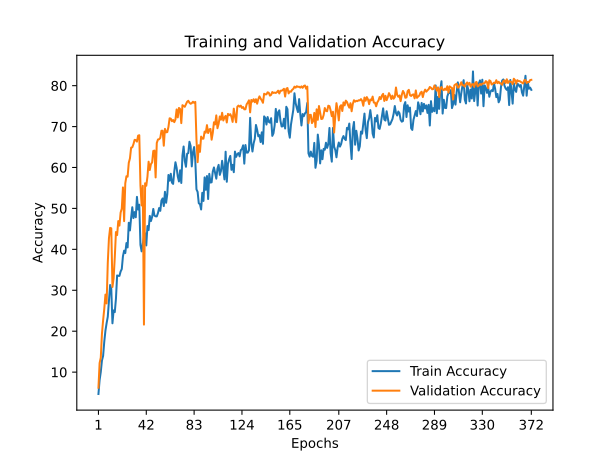

The table this chart was drawn from, first rows:
train_accuracy; train_loss; valid_accuracy; valid_loss
4,6600; 4,4571; 6,2000; 4,4537
8,0620; 4,2270; 12,2200; 3,9068
10,0380; 4,1529; 13,5400; 3,8670
12,8380; 4,0393; 19,3700; 3,5572
13,9700; 4,0054; 22,6500; 3,4962
17,4580; 3,8546; 25,4800; 3,4542
20,1480; 3,7693; 28,9500; 3,2204
21,9620; 3,6799; 26,7800; 3,9896
23,5280; 3,6437; 36,7200; 2,8828
27,4480; 3,5202; 42,7000; 2,6279
31,2880; 3,3657; 45,2400; 2,5523
30,3520; 3,4133; 45,1400; 2,5527
21,9260; 3,7417; 30,8000; 3,2164
25,0840; 3,5837; 32,9100; 3,1901
24,6640; 3,6067; 38,0200; 2,8413
27,9280; 3,4863; 44,2300; 2,6225
33,6220; 3,3149; 43,4800; 2,6093
33,5260; 3,3172; 46,9100; 2,4996
33,5220; 3,3067; 45,8000; 2,6859
34,5900; 3,2863; 48,9800; 2,4435
35,1900; 3,2514; 49,9500; 2,7003
38,3200; 3,1501; 55,1300; 2,2391
39,6780; 3,1186; 46,8900; 2,5176
39,0880; 3,1454; 56,1500; 2,1571
41,5380; 3,0149; 57,8700; 2,1260
40,4640; 3,0961; 57,7600; 2,1453
46,5000; 2,8574; 61,1600; 1,9878
44,6200; 2,9390; 62,2200; 1,9723
47,6600; 2,8594; 64,8500; 1,8860
50,2940; 2,7557; 64,9300; 1,8797
47,6360; 2,8473; 65,7000; 1,8364
49,1040; 2,8314; 66,7600; 1,8147
47,8360; 2,8749; 66,7100; 1,8365
52,8220; 2,7117; 66,3200; 1,8386
49,7160; 2,7929; 67,7800; 1,8020
50,9080; 2,7735; 67,8900; 1,7986
41,0860; 3,0790; 55,6200; 2,2269
39,5080; 3,1172; 50,7300; 2,3784
41,3580; 3,0624; 55,5400; 2,2619
42,9280; 3,0115; 21,6100; 12,2049
43,9240; 2,9823; 56,1500; 2,1958
40,9520; 3,0425; 55,5400; 2,2106
45,7000; 2,9596; 57,7700; 2,1433
44,7000; 2,9668; 61,4200; 1,9968
48,1700; 2,8735; 59,3800; 2,0642
46,9160; 2,8757; 60,8300; 2,0334
47,9300; 2,8877; 61,2400; 2,0934
49,8720; 2,7682; 64,0300; 1,9152
48,2440; 2,8701; 64,1400; 1,9274
48,0660; 2,8398; 57,5700; 2,1424
48,0520; 2,8670; 66,0000; 1,8529
48,8660; 2,8353; 66,8400; 1,8240
50,0980; 2,8287; 66,9000; 1,8110
49,4100; 2,7936; 67,2400; 1,8195
51,9200; 2,7386; 68,9800; 1,7614
52,4420; 2,7038; 68,9800; 1,7419
50,5720; 2,8122; 65,3200; 1,8938
54,0640; 2,6506; 69,4400; 1,7441
51,3760; 2,8051; 68,5900; 1,7441
53,4960; 2,6915; 68,6500; 1,7551
... 312 more rows
